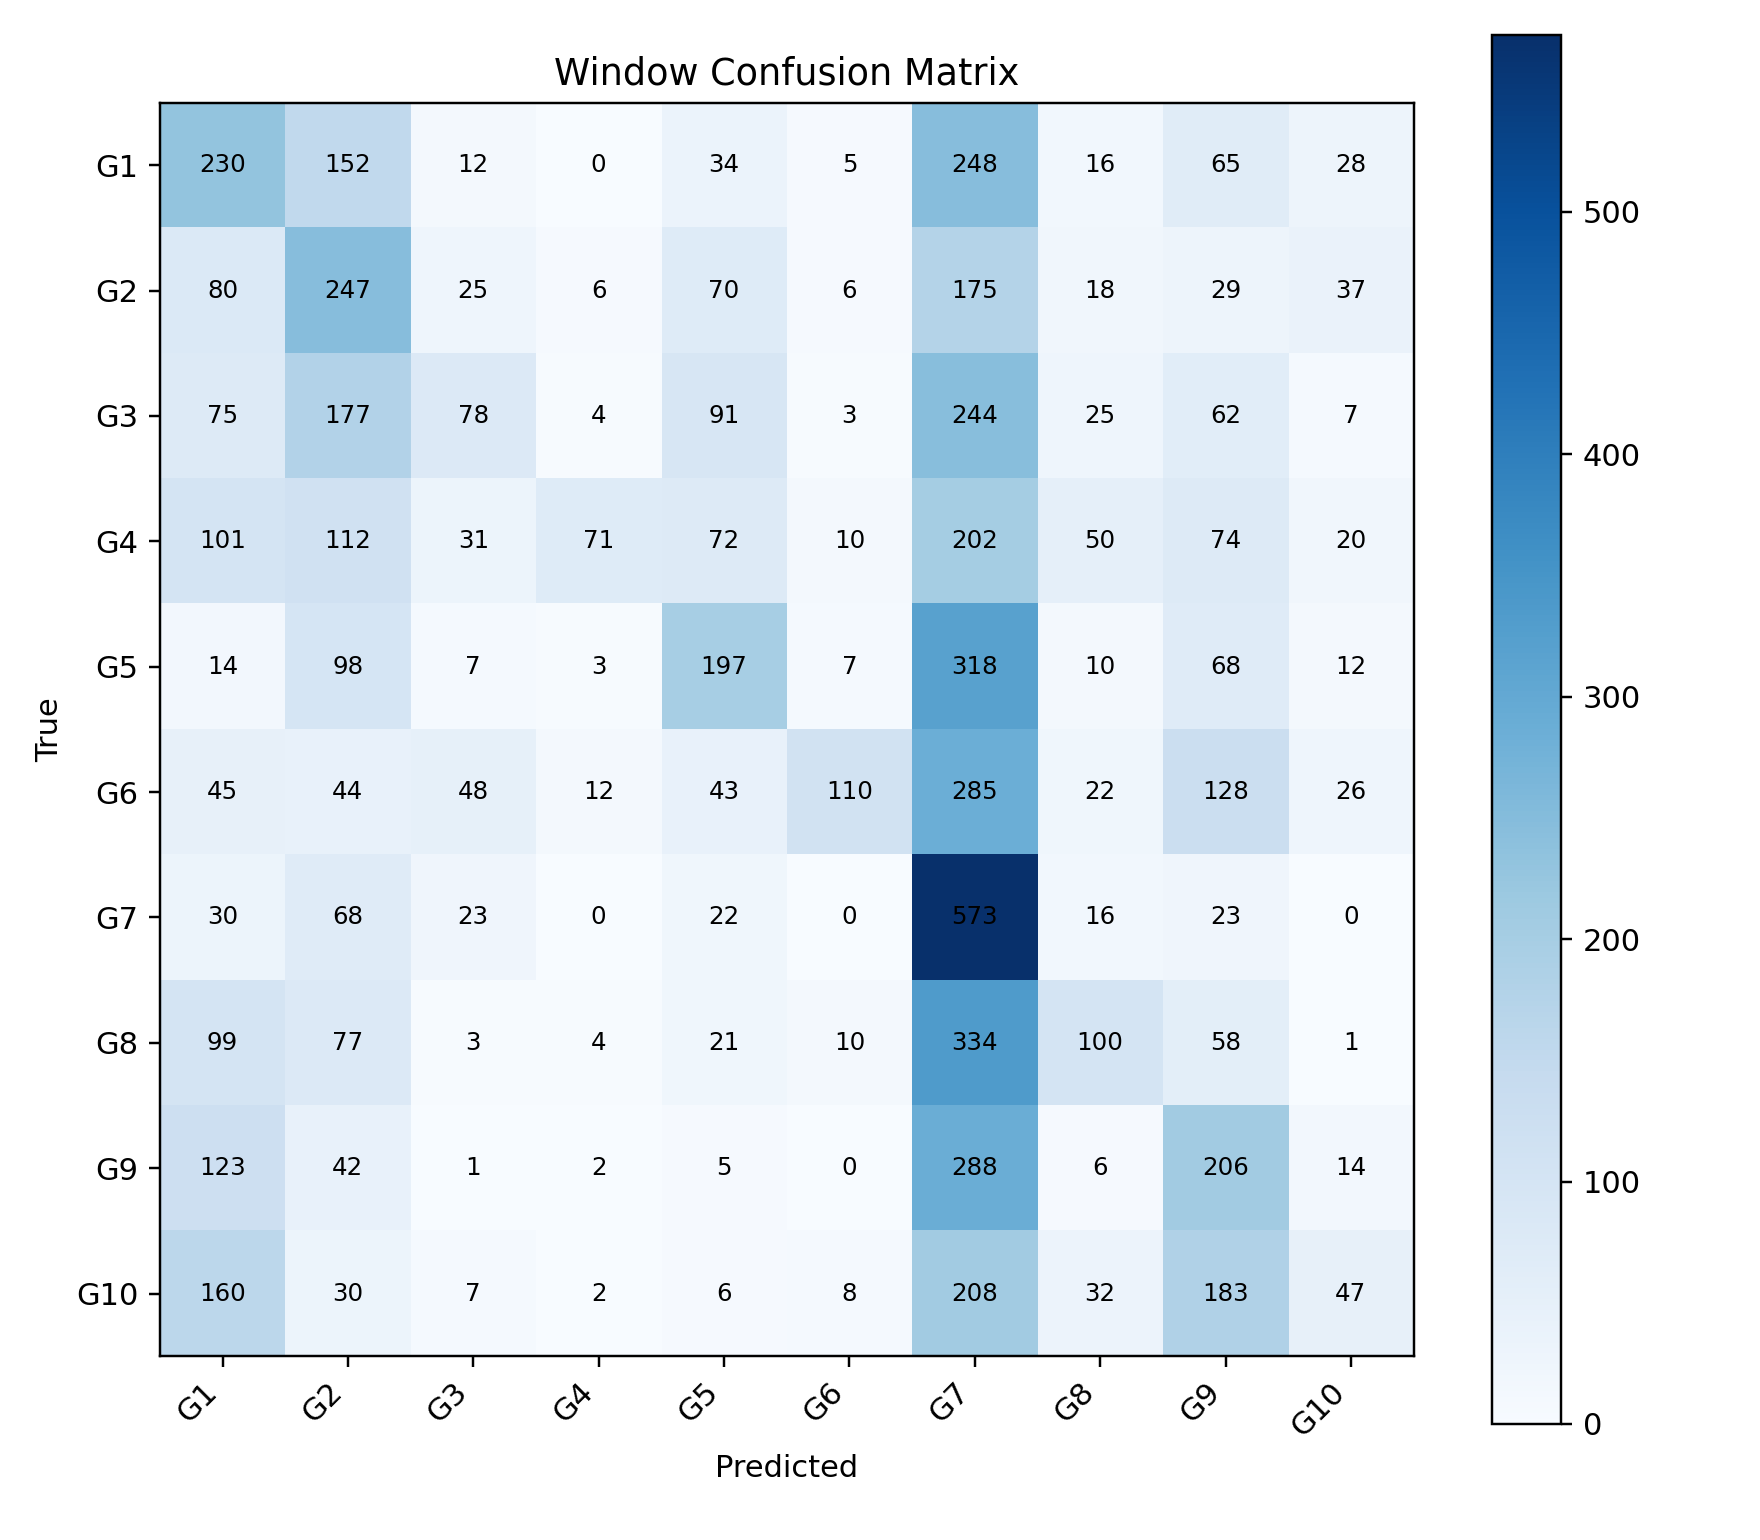

The data file committed next to this chart (first rows):
, G1, G2, G3, G4, G5, G6, G7, G8, G9, G10
G1, 230, 152, 12, 0, 34, 5, 248, 16, 65, 28
G2, 80, 247, 25, 6, 70, 6, 175, 18, 29, 37
G3, 75, 177, 78, 4, 91, 3, 244, 25, 62, 7
G4, 101, 112, 31, 71, 72, 10, 202, 50, 74, 20
G5, 14, 98, 7, 3, 197, 7, 318, 10, 68, 12
G6, 45, 44, 48, 12, 43, 110, 285, 22, 128, 26
G7, 30, 68, 23, 0, 22, 0, 573, 16, 23, 0
G8, 99, 77, 3, 4, 21, 10, 334, 100, 58, 1
G9, 123, 42, 1, 2, 5, 0, 288, 6, 206, 14
G10, 160, 30, 7, 2, 6, 8, 208, 32, 183, 47
